Run: headless pygame with SDL's dummy video driver; simulated clock (each Clock.tick advances the game by its frame time, no real sleeping); random seed 0; keys injected as events and as key.get_pressed() state; mouse plan: one left click at the window centre at the start of phase 2, then a move to the lower-right quarter at the start of phase 3.
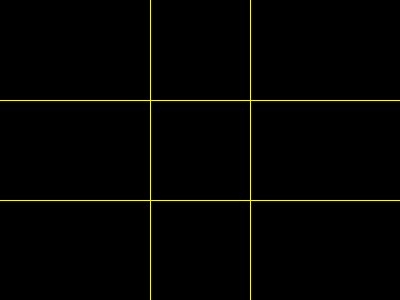
Frame 1 of 4 · flips 1–60 · no input
Frame 2 of 4 · flips 61–180 · clicked the window centre · tapped SPACE, RETURN · held RIGHT (→), D · screen unchanged from frame 1, image omitted
Frame 3 of 4 · flips 181–300 · moved the mouse to the lower-right quarter · held DOWN (↓), S · screen unchanged from frame 2, image omitted
Frame 4 of 4 · flips 301–420 · held LEFT (←), A, UP (↑), W · screen unchanged from frame 3, image omitted

The pygame program that drew these frames:

import pygame
from typing import Optional

WIDTH: int = 400
HEIGHT: int = 300


def main() -> None:

    pygame.init()
    screen = pygame.display.set_mode((WIDTH, HEIGHT))
    pygame.display.set_caption("Tic Tac Toe")
    clock = pygame.time.Clock()
    running: bool = True

    # Button class

    # class Button:

    #     def __init__(self, x: int, y: int, width: int, height: int, text: Optional[str]=None, action=None) -> None:
    #         self.rect = pygame.Rect(x, y, width, height)
    #         self.color = (0, 0, 0)
    #         self.text = text
    #         self.action = action

    #     def draw(self, screen) -> None:
    #         pygame.draw.rect(screen, self.color, self.rect)
    #         # font = pygame.font.SysFont(None, 20)
    #         # text = font.render(self.text, True, WHITE)
    #         # text_rect = text.get_rect(center=self.rect.center)
    #         # screen.blit(text, text_rect)

    #     def is_clicked(self, pos) -> bool:
    #         return self.rect.collidepoint(pos)
        
    #     # create buttons

    # top_left = Button(50, 50, 70, 50)
    # top_middle = Button(150, 50, 70, 50)
    # top_right = Button(250, 50, 70, 50)
    # middle_left = Button(50, 120, 70, 50)
    # middle = Button(150, 120, 70, 50)
    # middle_right = Button(250, 120, 70, 50)
    # bottom_left = Button(50, 190, 70, 50)
    # bottom_middle = Button(150, 190, 70, 50)
    # bottom_right = Button(250, 190, 70, 50)

    while running:

        # quit game
        for event in pygame.event.get():
            if event.type == pygame.QUIT:
                running = False

            if event.type == pygame.MOUSEBUTTONDOWN:
                mouse_pos = event.pos  # gets mouse position

                # checks if mouse position is over the button

                print(mouse_pos)


        screen.fill("black")
        
        # create buttons
        # top_left.draw(screen)
        # top_middle.draw(screen)
        # top_right.draw(screen)
        # middle_left.draw(screen)
        # middle.draw(screen)
        # middle_right.draw(screen)
        # bottom_left.draw(screen)
        # bottom_middle.draw(screen)
        # bottom_right.draw(screen)

        pygame.draw.line(screen, "yellow", (150, 0), (150, 300))
        pygame.draw.line(screen, "yellow", (250, 0), (250, 300))
        pygame.draw.line(screen, "yellow", (0, 100), (400, 100))
        pygame.draw.line(screen, "yellow", (0, 200), (400, 200))




        # Render game
        pygame.display.flip()
        clock.tick(60)
    pygame.quit()


if __name__ == "__main__":
    main()
